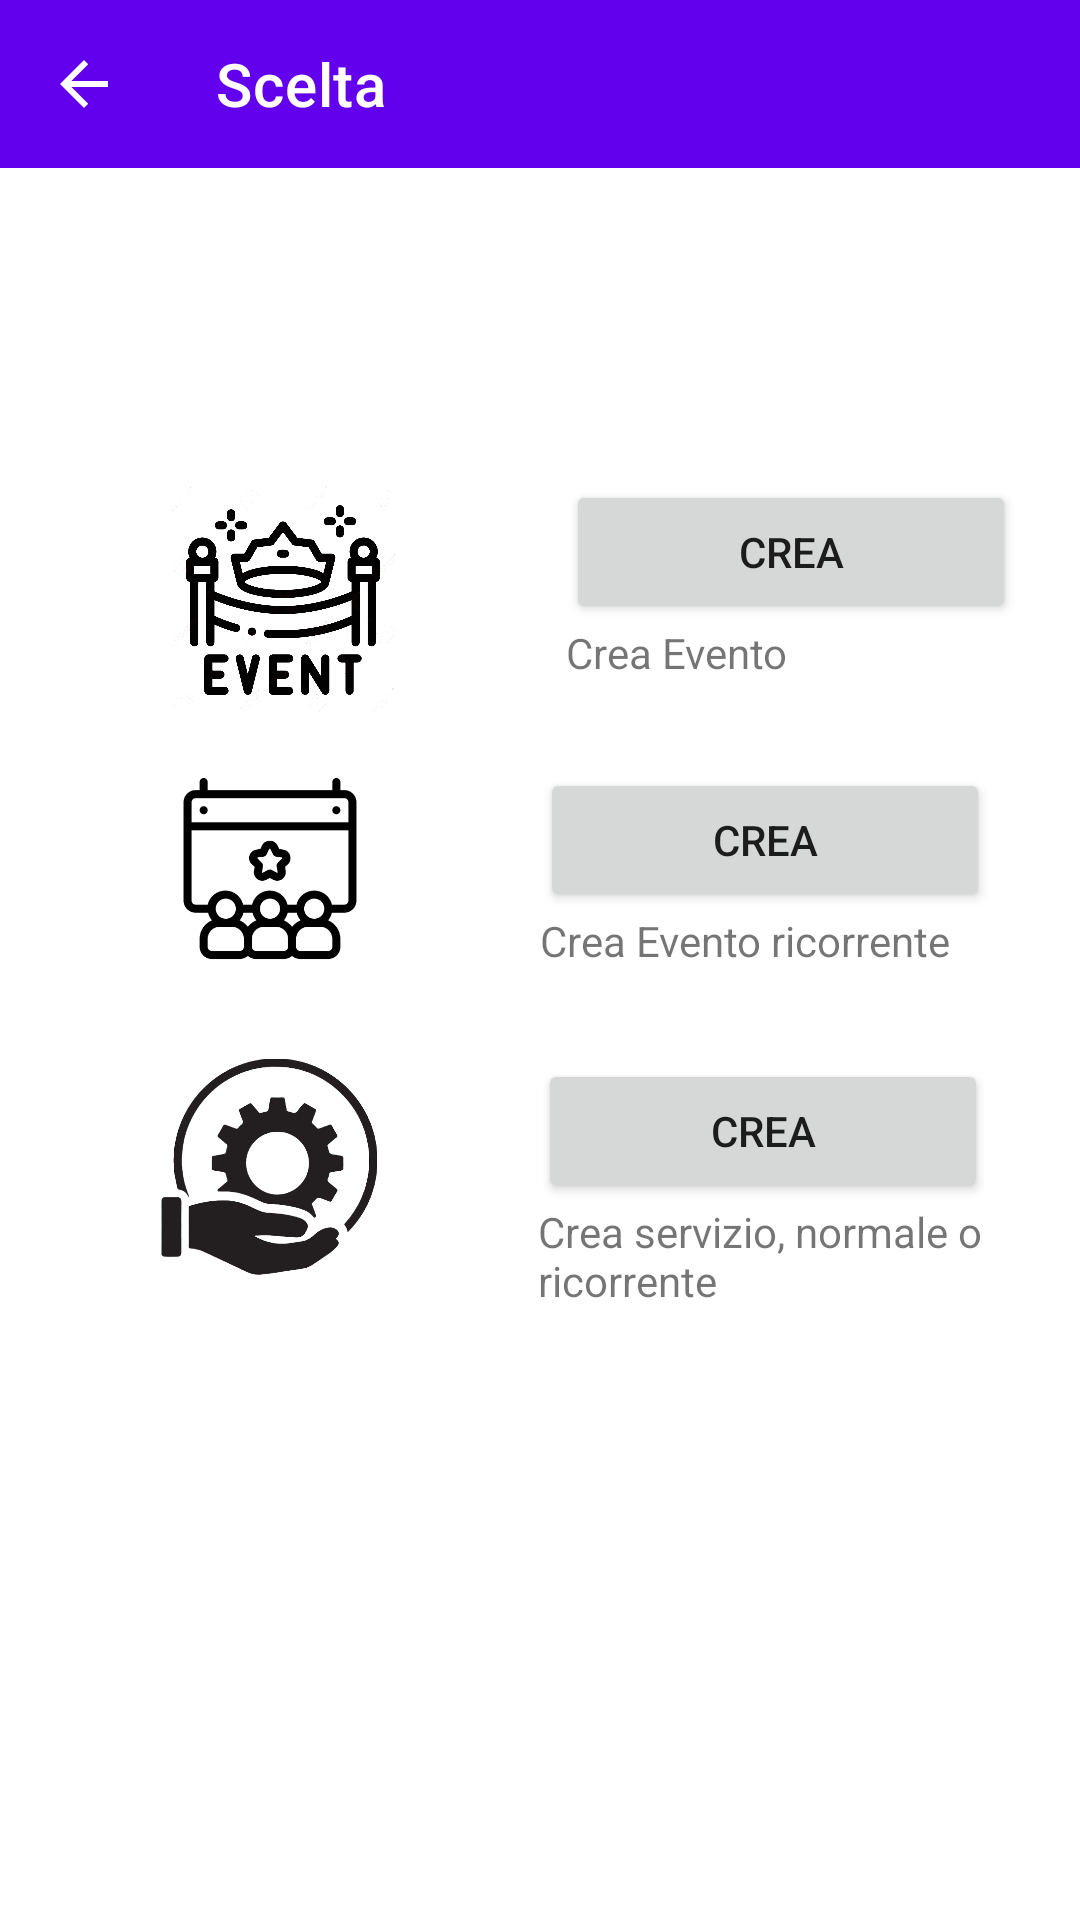

This screen was rendered from an Android layout file. Write that file and the resources it references.
<!-- AndroidManifest.xml: application theme Theme.Nekoma_FamiliesShare -->
<!-- res/layout/activity_scelta_creazione.xml -->
<?xml version="1.0" encoding="utf-8"?>
<androidx.constraintlayout.widget.ConstraintLayout xmlns:android="http://schemas.android.com/apk/res/android"
    xmlns:app="http://schemas.android.com/apk/res-auto"
    xmlns:tools="http://schemas.android.com/tools"
    android:layout_width="match_parent"
    android:layout_height="match_parent"
    tools:context=".SceltaCreazione">

    <LinearLayout
        android:layout_width="match_parent"
        android:layout_height="match_parent"
        android:orientation="vertical">

        <androidx.appcompat.widget.Toolbar
            android:id="@+id/toolbar_scelta"
            android:layout_width="match_parent"
            android:layout_height="wrap_content"
            android:background="?attr/colorPrimary"
            android:minHeight="?attr/actionBarSize"
            android:theme="?attr/actionBarTheme"
            app:navigationIcon="@drawable/abc_vector_test"
            app:title="Scelta"
            app:titleTextColor="?attr/colorOnPrimary" />

        <Space
            android:layout_width="match_parent"
            android:layout_height="104dp" />

        <LinearLayout
            android:layout_width="match_parent"
            android:layout_height="96dp"
            android:orientation="horizontal">

            <ImageView
                android:id="@+id/imageView2"
                android:layout_width="178dp"
                android:layout_height="80dp"
                android:layout_weight="1"
                app:srcCompat="@drawable/event" />

            <LinearLayout
                android:layout_width="wrap_content"
                android:layout_height="match_parent"
                android:layout_weight="1"
                android:orientation="vertical">

                <Button
                    android:id="@+id/evento_normale"
                    android:layout_width="150dp"
                    android:layout_height="wrap_content"
                    android:onClick="getEvento"
                    android:text="CREA" />

                <TextView
                    android:id="@+id/textView28"
                    android:layout_width="wrap_content"
                    android:layout_height="28dp"
                    android:layout_weight="1"
                    android:text="Crea Evento" />
            </LinearLayout>

            <Space
                android:layout_width="wrap_content"
                android:layout_height="30dp"
                android:layout_weight="1" />

        </LinearLayout>

        <LinearLayout
            android:layout_width="match_parent"
            android:layout_height="97dp"
            android:orientation="horizontal">

            <ImageView
                android:id="@+id/imageView7"
                android:layout_width="150dp"
                android:layout_height="67dp"
                android:layout_weight="1"
                app:srcCompat="@drawable/allevent_services" />

            <LinearLayout
                android:layout_width="wrap_content"
                android:layout_height="match_parent"
                android:orientation="vertical">

                <Button
                    android:id="@+id/createEventRicButton"
                    android:layout_width="match_parent"
                    android:layout_height="wrap_content"
                    android:onClick="getEventoRicorrent"
                    android:text="Crea" />

                <TextView
                    android:id="@+id/titleDay"
                    android:layout_width="150dp"
                    android:layout_height="41dp"
                    android:text="Crea Evento ricorrente" />
            </LinearLayout>

            <Space
                android:layout_width="wrap_content"
                android:layout_height="wrap_content"
                android:layout_weight="1" />
        </LinearLayout>

        <LinearLayout
            android:layout_width="match_parent"
            android:layout_height="98dp"
            android:orientation="horizontal">

            <ImageView
                android:id="@+id/imageView8"
                android:layout_width="149dp"
                android:layout_height="72dp"
                android:layout_weight="1"
                app:srcCompat="@drawable/servizi" />

            <LinearLayout
                android:layout_width="150dp"
                android:layout_height="match_parent"
                android:orientation="vertical">

                <Button
                    android:id="@+id/button5"
                    android:layout_width="match_parent"
                    android:layout_height="wrap_content"
                    android:onClick="getServizio"
                    android:text="CREA" />

                <TextView
                    android:id="@+id/titleStartDate"
                    android:layout_width="match_parent"
                    android:layout_height="wrap_content"
                    android:text="Crea servizio, normale o ricorrente" />
            </LinearLayout>

            <Space
                android:layout_width="wrap_content"
                android:layout_height="wrap_content"
                android:layout_weight="1" />
        </LinearLayout>

    </LinearLayout>
</androidx.constraintlayout.widget.ConstraintLayout>
<!-- resources referenced by this layout -->
<resources>
  <!-- drawable allevent_services: png bitmap (drawable-v24, 8197 bytes) -->
  <!-- drawable event: png bitmap (drawable-v24, 189026 bytes) -->
  <!-- drawable servizi: png bitmap (drawable-v24, 482767 bytes) -->
  <style name="Theme.Nekoma_FamiliesShare" parent="Theme.MaterialComponents.DayNight.NoActionBar">
          
          <item name="colorPrimary">@color/purple_500</item>
          <item name="colorPrimaryVariant">@color/purple_700</item>
          <item name="colorOnPrimary">@color/white</item>
          
          <item name="colorSecondary">@color/teal_200</item>
          <item name="colorSecondaryVariant">@color/teal_700</item>
          <item name="colorOnSecondary">@color/black</item>
          
          <item name="android:statusBarColor" tools:targetApi="l">?attr/colorPrimaryVariant</item>
          
      </style>
  <color name="purple_500">#FF6200EE</color>
  <color name="purple_700">#FF3700B3</color>
  <color name="white">#FFFFFFFF</color>
  <color name="teal_200">#FF03DAC5</color>
  <color name="teal_700">#FF018786</color>
  <color name="black">#FF000000</color>
</resources>
